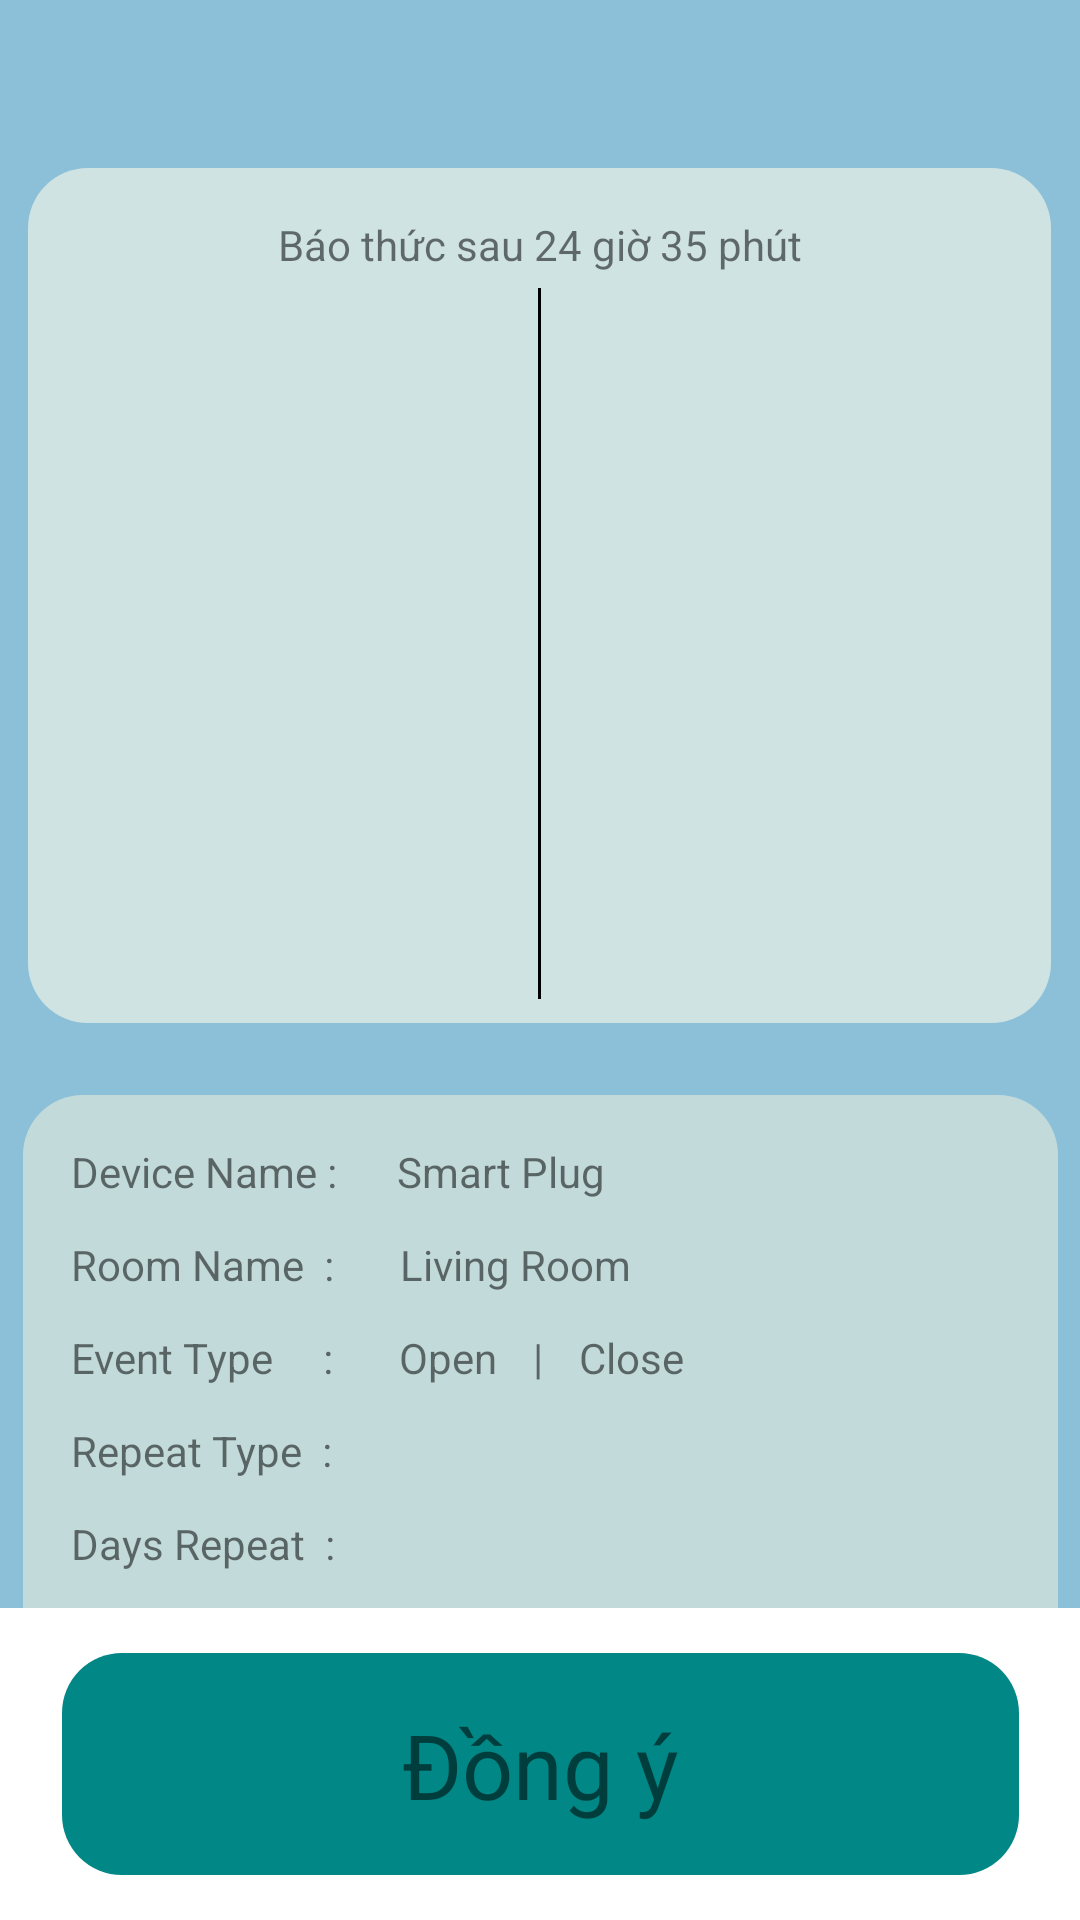

Layout XML and referenced resources for this Android screen:
<!-- AndroidManifest.xml: application theme Theme.Artemis -->
<!-- res/layout/activity_add_alarm.xml -->
<?xml version="1.0" encoding="utf-8"?>
<androidx.constraintlayout.widget.ConstraintLayout xmlns:android="http://schemas.android.com/apk/res/android"
    xmlns:app="http://schemas.android.com/apk/res-auto"
    xmlns:tools="http://schemas.android.com/tools"
    android:id="@+id/main"
    android:background="#8BC0D8"
    android:layout_width="match_parent"
    android:layout_height="match_parent"
    tools:context=".AddAlarm">


    <FrameLayout
        android:id="@+id/frameLayout2"
        android:layout_width="wrap_content"
        android:layout_height="wrap_content"
        android:layout_marginTop="56dp"
        android:background="@drawable/border"
        android:backgroundTint="#CFE3E3"
        app:layout_constraintEnd_toEndOf="parent"
        app:layout_constraintHorizontal_bias="0.492"
        app:layout_constraintStart_toStartOf="parent"
        app:layout_constraintTop_toTopOf="parent">

        <androidx.constraintlayout.widget.ConstraintLayout
            android:layout_width="341dp"
            android:layout_height="285dp">

            <TextView
                android:id="@+id/timeDelay"
                android:layout_width="wrap_content"
                android:layout_height="wrap_content"
                android:layout_marginTop="16dp"
                android:text="Báo thức sau 24 giờ 35 phút"
                android:textSize="14sp"
                app:layout_constraintEnd_toEndOf="parent"
                app:layout_constraintStart_toStartOf="parent"
                app:layout_constraintTop_toTopOf="parent" />

            <androidx.recyclerview.widget.RecyclerView
                android:id="@+id/recyclerViewHours"
                android:layout_width="104dp"
                android:layout_height="200dp"
                android:layout_marginTop="52dp"
                android:padding="0dp"
                app:layout_constraintEnd_toStartOf="@+id/frameLayout"
                app:layout_constraintHorizontal_bias="0.53"
                app:layout_constraintStart_toStartOf="parent"
                app:layout_constraintTop_toTopOf="parent">

            </androidx.recyclerview.widget.RecyclerView>

            <FrameLayout
                android:id="@+id/frameLayout"
                android:layout_width="1dp"
                android:layout_height="237dp"
                android:layout_marginTop="40dp"
                android:background="@color/black"
                app:layout_constraintEnd_toEndOf="parent"
                app:layout_constraintStart_toStartOf="parent"
                app:layout_constraintTop_toTopOf="parent">

            </FrameLayout>

            <androidx.recyclerview.widget.RecyclerView
                android:id="@+id/recyclerViewMinutes"
                android:layout_width="104dp"
                android:layout_height="200dp"
                android:layout_marginTop="52dp"
                android:padding="0dp"
                app:layout_constraintEnd_toEndOf="parent"
                app:layout_constraintHorizontal_bias="0.484"
                app:layout_constraintStart_toEndOf="@+id/frameLayout"
                app:layout_constraintTop_toTopOf="parent">

            </androidx.recyclerview.widget.RecyclerView>
        </androidx.constraintlayout.widget.ConstraintLayout>
    </FrameLayout>

    <FrameLayout
        android:layout_width="wrap_content"
        android:layout_height="wrap_content"
        android:layout_marginTop="24dp"
        android:background="@drawable/border"
        android:backgroundTint="#C3DADA"
        app:layout_constraintEnd_toEndOf="parent"
        app:layout_constraintStart_toStartOf="parent"
        app:layout_constraintTop_toBottomOf="@+id/frameLayout2">

        <androidx.constraintlayout.widget.ConstraintLayout
            android:layout_width="345dp"
            android:layout_height="258dp">

            <TextView
                android:id="@+id/textView7"
                android:layout_width="wrap_content"
                android:layout_height="wrap_content"
                android:layout_marginStart="16dp"
                android:layout_marginTop="16dp"
                android:text="Device Name :"
                android:textSize="14sp"
                app:layout_constraintStart_toStartOf="parent"
                app:layout_constraintTop_toTopOf="parent" />

            <TextView
                android:id="@+id/textView8"
                android:layout_width="wrap_content"
                android:layout_height="wrap_content"
                android:layout_marginStart="16dp"
                android:layout_marginTop="12dp"
                android:text="Room Name  :"
                android:textSize="14sp"
                app:layout_constraintStart_toStartOf="parent"
                app:layout_constraintTop_toBottomOf="@+id/textView7" />

            <TextView
                android:id="@+id/textView9"
                android:layout_width="wrap_content"
                android:layout_height="wrap_content"
                android:layout_marginStart="16dp"
                android:layout_marginTop="12dp"
                android:text="Event Type     :"
                android:textSize="14sp"
                app:layout_constraintStart_toStartOf="parent"
                app:layout_constraintTop_toBottomOf="@+id/textView8" />

            <TextView
                android:id="@+id/textView10"
                android:layout_width="wrap_content"
                android:layout_height="wrap_content"
                android:layout_marginStart="16dp"
                android:layout_marginTop="12dp"
                android:text="Repeat Type  :"
                android:textSize="14sp"
                app:layout_constraintStart_toStartOf="parent"
                app:layout_constraintTop_toBottomOf="@+id/textView9" />

            <TextView
                android:id="@+id/textView11"
                android:layout_width="wrap_content"
                android:layout_height="wrap_content"
                android:layout_marginStart="16dp"
                android:layout_marginTop="12dp"
                android:text="Days Repeat  :"
                android:textSize="14sp"
                app:layout_constraintStart_toStartOf="parent"
                app:layout_constraintTop_toBottomOf="@+id/textView10" />

            <TextView
                android:id="@+id/deviceNameAlarm"
                android:layout_width="wrap_content"
                android:layout_height="wrap_content"
                android:layout_marginStart="20dp"

                android:layout_marginTop="16dp"
                android:text="Smart Plug"
                android:textSize="14sp"
                app:layout_constraintStart_toEndOf="@+id/textView7"
                app:layout_constraintTop_toTopOf="parent" />

            <TextView
                android:id="@+id/roomNameAlarm"
                android:layout_width="wrap_content"
                android:layout_height="wrap_content"
                android:layout_marginStart="22dp"

                android:layout_marginTop="12dp"
                android:text="Living Room"
                android:textSize="14sp"
                app:layout_constraintStart_toEndOf="@+id/textView8"
                app:layout_constraintTop_toBottomOf="@+id/deviceNameAlarm" />

            <TextView
                android:id="@+id/typeOpen"
                android:layout_width="wrap_content"
                android:layout_height="wrap_content"
                android:layout_marginStart="22dp"
                android:layout_marginTop="12dp"
                android:text="Open"
                android:textSize="14sp"
                app:layout_constraintStart_toEndOf="@+id/textView9"
                app:layout_constraintTop_toBottomOf="@+id/roomNameAlarm" />

            <TextView
                android:id="@+id/typeClose"
                android:layout_width="wrap_content"
                android:layout_height="wrap_content"
                android:layout_marginStart="12dp"
                android:layout_marginTop="12dp"
                android:text="Close"
                android:textSize="14sp"
                app:layout_constraintStart_toEndOf="@+id/textView20"
                app:layout_constraintTop_toBottomOf="@+id/roomNameAlarm" />

            <TextView
                android:id="@+id/textView20"
                android:layout_width="wrap_content"
                android:layout_height="wrap_content"
                android:layout_marginStart="12dp"
                android:layout_marginTop="12dp"
                android:text="|"
                android:textSize="14sp"
                app:layout_constraintStart_toEndOf="@+id/typeOpen"
                app:layout_constraintTop_toBottomOf="@+id/roomNameAlarm" />

        </androidx.constraintlayout.widget.ConstraintLayout>
    </FrameLayout>

    <LinearLayout
        android:layout_width="wrap_content"
        android:layout_height="wrap_content"
        android:layout_marginStart="264dp"
        android:layout_marginBottom="476dp"
        android:orientation="horizontal"
        android:id="@+id/timeAgain"
        app:layout_constraintBottom_toBottomOf="parent"
        app:layout_constraintStart_toStartOf="parent"/>

    <FrameLayout
        android:layout_width="match_parent"
        android:layout_height="104dp"
        android:background="#FFFFFF"
        app:layout_constraintBottom_toBottomOf="parent"
        app:layout_constraintEnd_toEndOf="parent"
        app:layout_constraintStart_toStartOf="parent">

        <androidx.constraintlayout.widget.ConstraintLayout
            android:layout_width="match_parent"
            android:layout_height="match_parent">

            <FrameLayout
                android:id="@+id/okAddAlarm"
                android:layout_width="319dp"
                android:layout_height="74dp"
                android:background="@drawable/border"
                android:backgroundTint="@color/teal_700"
                app:layout_constraintBottom_toBottomOf="parent"
                app:layout_constraintEnd_toEndOf="parent"
                app:layout_constraintStart_toStartOf="parent"
                app:layout_constraintTop_toTopOf="parent">

            </FrameLayout>

            <TextView
                android:id="@+id/textView21"
                android:layout_width="wrap_content"
                android:layout_height="wrap_content"
                android:text="Đồng ý"
                android:textSize="30sp"
                app:layout_constraintBottom_toBottomOf="parent"
                app:layout_constraintEnd_toEndOf="parent"
                app:layout_constraintStart_toStartOf="parent"
                app:layout_constraintTop_toTopOf="parent" />
        </androidx.constraintlayout.widget.ConstraintLayout>

    </FrameLayout>


</androidx.constraintlayout.widget.ConstraintLayout>
<!-- resources referenced by this layout -->
<resources>
  <!-- drawable border (drawable) -->
  <?xml version="1.0" encoding="utf-8"?>
  <layer-list xmlns:android="http://schemas.android.com/apk/res/android">
  
      
      <item>
          <shape android:shape="rectangle">
              <solid android:color="@color/white" /> 
              <corners android:radius="20dp" /> 
          </shape>
      </item>
  
  
  
  </layer-list>
  <style name="Theme.Artemis" parent="Theme.MaterialComponents.DayNight.NoActionBar">
          
          <item name="colorPrimary">@color/main</item>
          <item name="colorPrimaryVariant">@color/purple_700</item>
          <item name="colorOnPrimary">@color/white</item>
          
          <item name="colorSecondary">@color/teal_200</item>
          <item name="colorSecondaryVariant">@color/teal_700</item>
          <item name="colorOnSecondary">@color/black</item>
          
          <item name="android:statusBarColor">?attr/colorPrimaryVariant</item>
          
      </style>
  <!-- not gathered from this repository: default colours our renderer supplied (Android Studio template values) -->
  <color name="purple_700">#FF3700B3</color>
  <color name="teal_200">#FF03DAC5</color>
  <color name="teal_700">#FF018786</color>
  <color name="black">#FF000000</color>
  <color name="white">#FFFFFFFF</color>
</resources>
